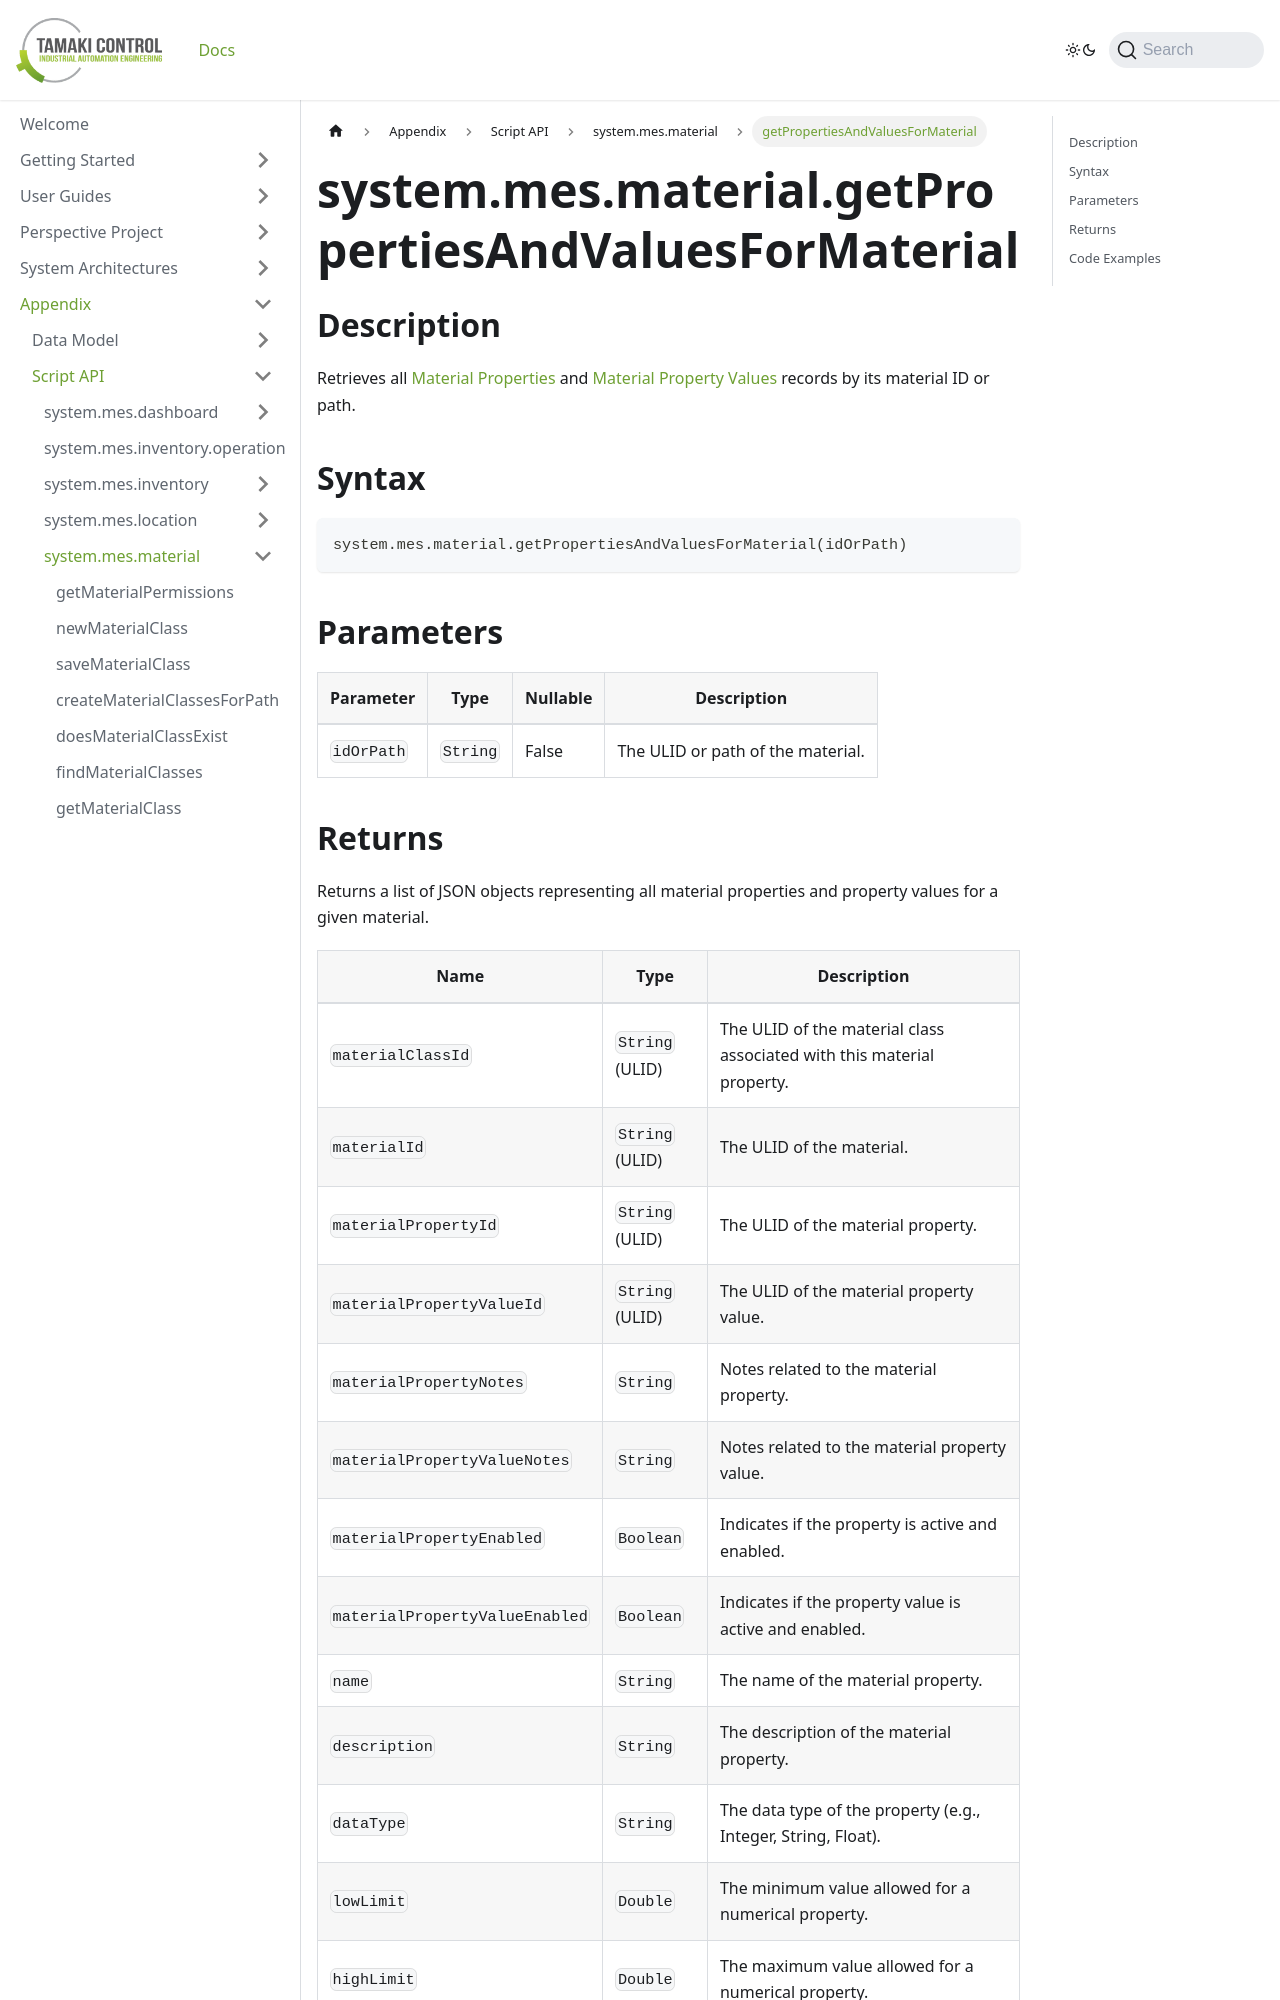

repository: TamakiControl/tamaki-mes-docs · page: docs/appendix/script-api/material-script-api/get-properties-and-values-for-material/index.html · generator: docusaurus

---
sidebar_position: 43
title: "getPropertiesAndValuesForMaterial"
description: "Retrieves all properties and property values for a specified material."
---

# system.mes.material.getPropertiesAndValuesForMaterial

## Description

Retrieves all [Material Properties](../../data-model/material-model/material-property) and [Material Property Values](../../data-model/material-model/material-property-value)
records by its material ID or path.

## Syntax

```python
system.mes.material.getPropertiesAndValuesForMaterial(idOrPath)
```

## Parameters

| Parameter  | Type     | Nullable | Description                       |
|------------|----------|----------|-----------------------------------|
| `idOrPath` | `String` | False    | The ULID or path of the material. |
